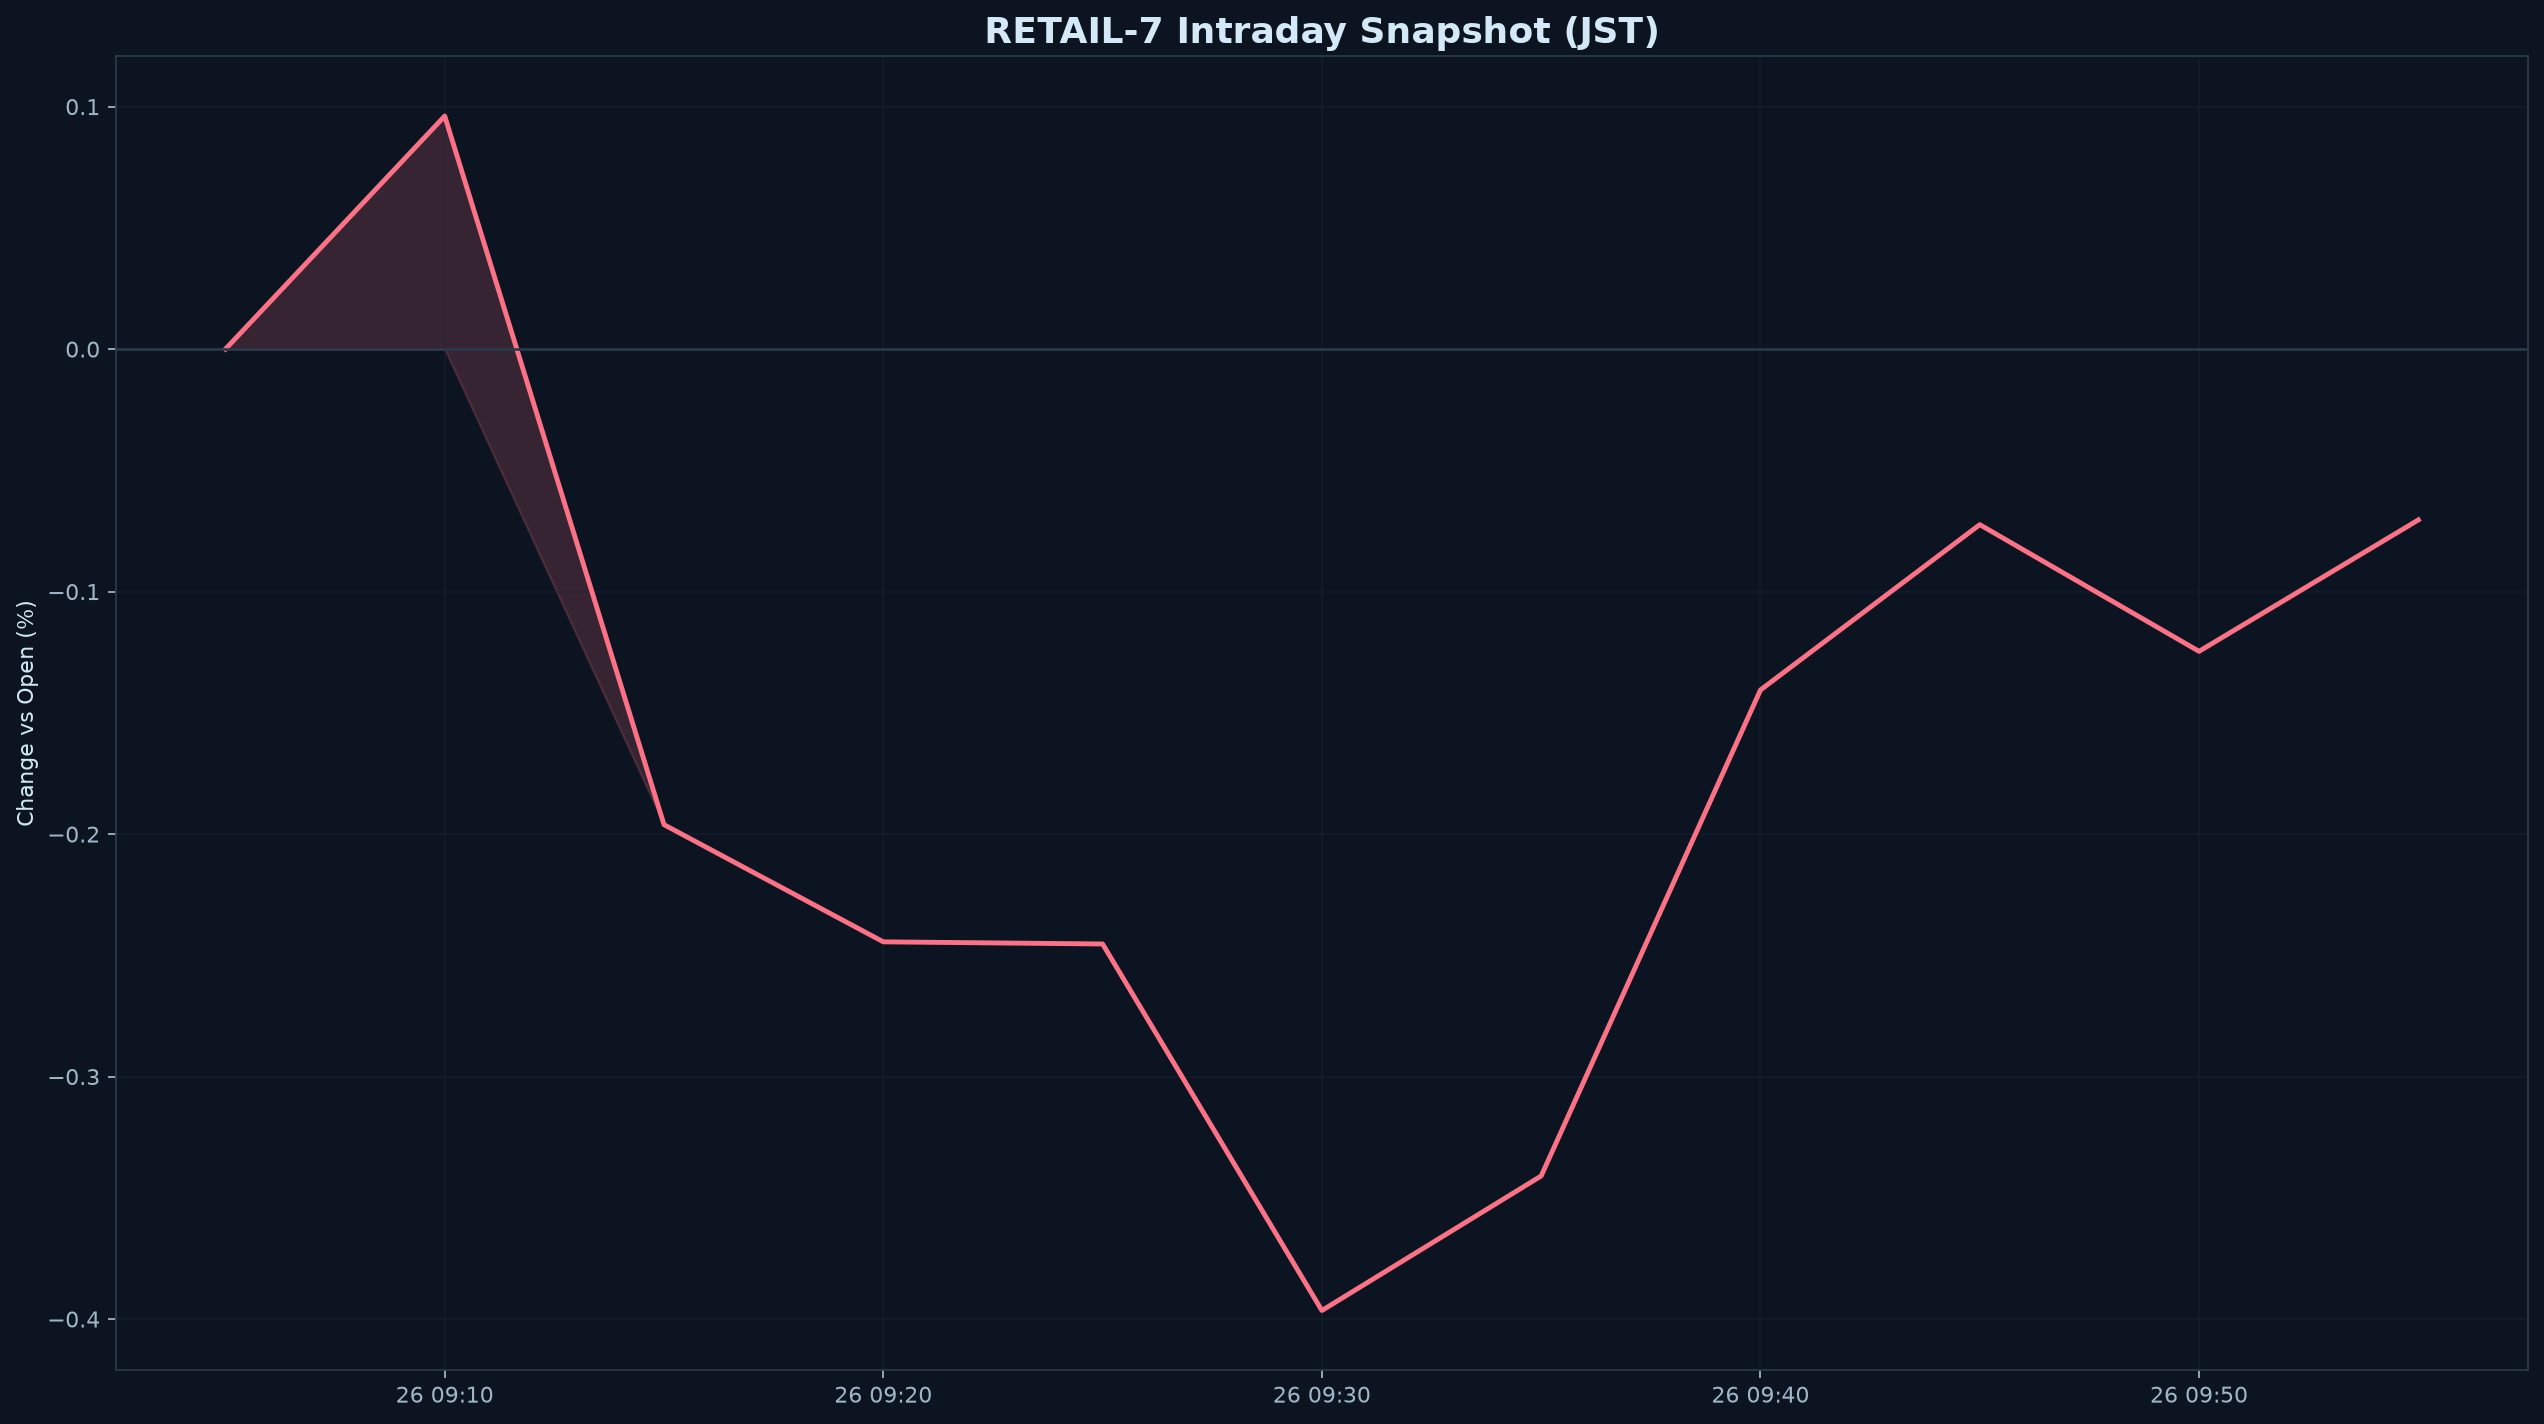

Values plotted in this chart, from the file beside it:
datetime_jst, pct
2026-08-26 09:05:00+09:00, 0.000000
2026-08-26 09:10:00+09:00, 0.09611
2026-08-26 09:15:00+09:00, -0.1961
2026-08-26 09:20:00+09:00, -0.2444
2026-08-26 09:25:00+09:00, -0.2453
2026-08-26 09:30:00+09:00, -0.3965
2026-08-26 09:35:00+09:00, -0.341
2026-08-26 09:40:00+09:00, -0.1406
2026-08-26 09:45:00+09:00, -0.07239
2026-08-26 09:50:00+09:00, -0.1246
2026-08-26 09:55:00+09:00, -0.07043
